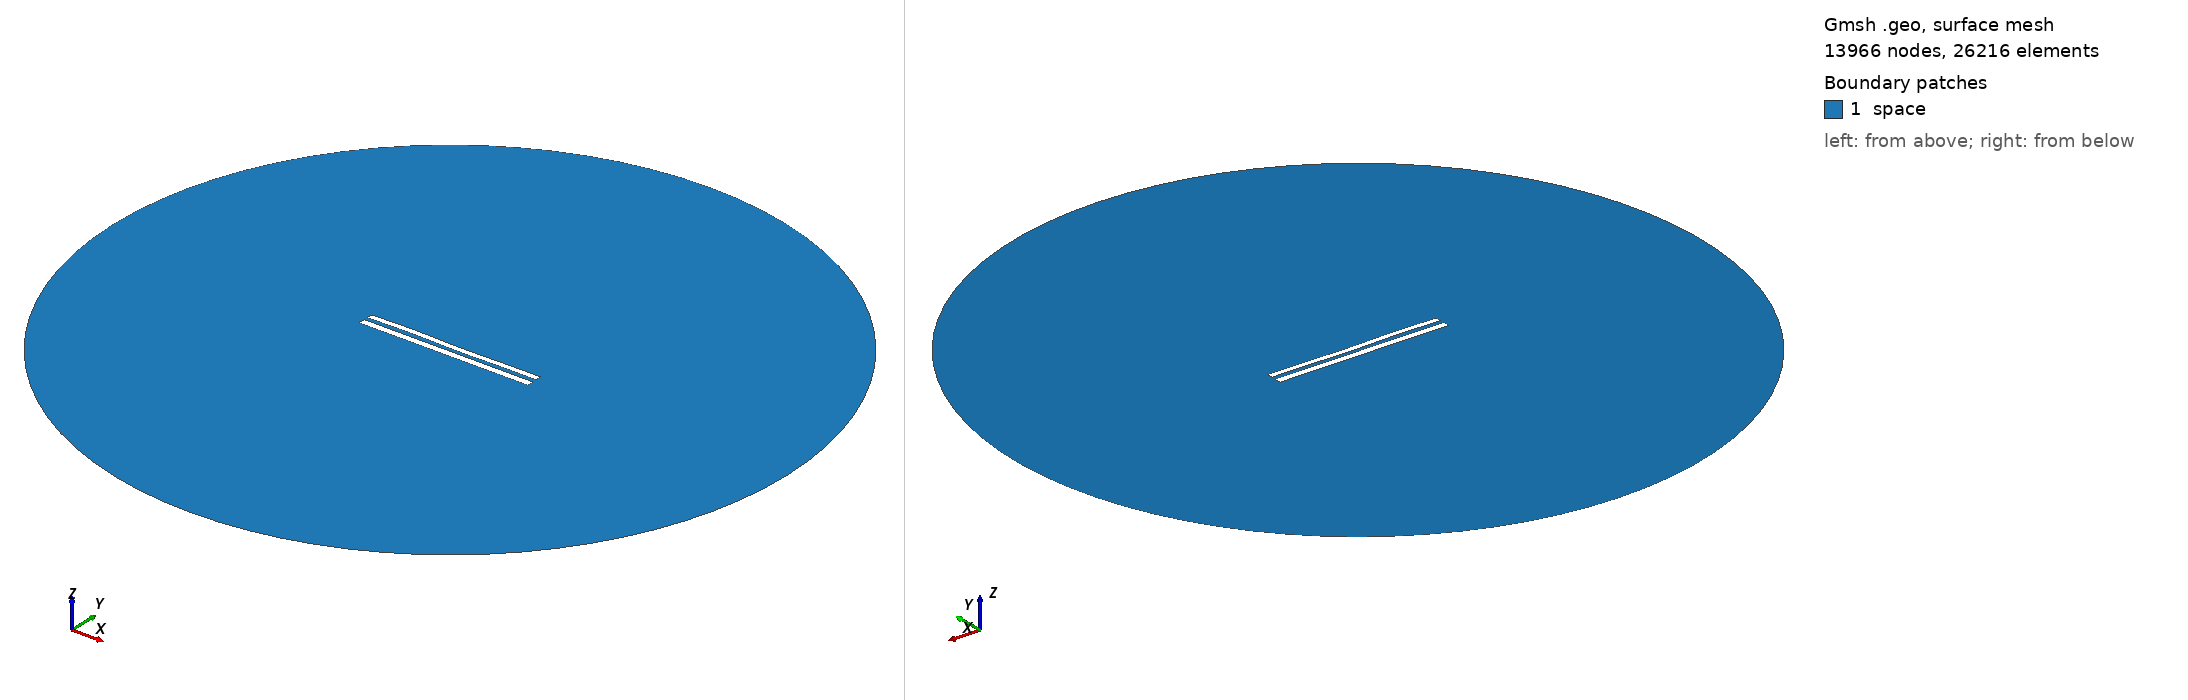

Gmsh geometry script, surface-meshed: 13966 nodes, 26216 surface elements. Boundary patches (legend numbers): 1 space. Left view from above one corner, right view from below the opposite corner. Legend entries are the model's physical surfaces. The drawing asked Gmsh for element sizes between 1% and 20% of the model's largest extent; the script's own settings can give other sizes.

=== 8575.geo (drawn) ===
//---------------------------------------
// Geometry kernel
//---------------------------------------

SetFactory("OpenCASCADE");



//---------------------------------------
// Parameters of the geometry
//---------------------------------------

// Overetch of the upper plate
overetch = 0.25;

// Distance between the plates
distance = 2.25;

// Discretization over the x axis (for the deformation)
nx = 50; 

// Length of the plate
L = 100 - overetch; 

// Number of modes
n = 4; 

// 1st mode coefficient
coeff(1) = 0.07499999999999998;
beta(1) = 0.596864 * 3.1415926535 / L;

// 2nd mode coefficient
coeff(2) = 0.0;
beta(2) = 1.49418 * 3.1415926535 / L;

// 3rd mode coefficient
coeff(3) = 0.15;
beta(3) = 2.50025 * 3.1415926535 / L;

// 4th mode coefficient
coeff(4) = 0.15;
beta(4) = 3.49999 * 3.1415926535 / L;



//---------------------------------------
// Upper plate (deformed rectangle)
//---------------------------------------

// Coordiantes of the upper plate
xmin = -50;
xmax = 50 - overetch;

// Height of the upper plate
yheight = 4 - 2 * overetch;

// Indexes of the points
UpperID[] = {};
LowerID[] = {};
LeftID[] = {};
RightID[] = {};

// Point index
p = 1;

// Horizontal edges
For i In {1:nx}
    x = xmin + (i-1)*(xmax - xmin)/(nx-1);

    y_bottom = distance / 2 + overetch;
    For j In {1:n}
        C = (Cosh(beta(j)*L) + Cos(beta(j)*L)) / (Sinh(beta(j)*L) + Sin(beta(j)*L));
        y_bottom  = y_bottom + coeff(j) * (Cosh(beta(j)*(x+50)) - Cos(beta(j)*(x+50)) - C * (Sinh(beta(j)*(x+50)) - Sin(beta(j)*(x+50))));
    EndFor

    y_top = y_bottom + yheight;

    Point(p) = {x, y_top, 0, 1.0};
    UpperID[i] = p;
    p = p + 1;

    Point(p) = {x, y_bottom, 0, 1.0};
    LowerID[i] = p;
    p = p + 1;
EndFor

// Create point lists
UpperPts[] = {}; LowerPts[] = {};
For i In {1:nx}
  UpperPts[] += {UpperID[i]};
  LowerPts[] += {LowerID[i]};
EndFor

// Build splines
Spline(1) = {UpperPts[]};
Spline(2) = {LowerPts[]};
Line(3) = {LowerPts[nx-1], UpperPts[nx-1]};
Line(4) = {LowerPts[0], UpperPts[0]};

// Build the plane surface
Curve Loop(1) = {2, 3, -1, -4};
Plane Surface(1) = {1};



//---------------------------------------
// Lower plate (rectangle)
//---------------------------------------

// Vertices
Point(1001) = {-50, -1, 0, 1.0};
Point(1002) = { 50, -1, 0, 1.0};
Point(1003) = { 50,  -5, 0, 1.0};
Point(1004) = {-50,  -5, 0, 1.0};

// Edges
Line(5) = {1001, 1002};
Line(6) = {1002, 1003};
Line(7) = {1003, 1004};
Line(8) = {1004, 1001};

// Plane surface
Line Loop(2) = {5, 6, 7, 8};
Plane Surface(2) = {2}; 



//---------------------------------------
// Outer (fictious) boundary
//---------------------------------------

// Points
Point(1005) = {0, 0, 0};       // Center
Point(1006) = {200, 0, 0};     // Start point
Point(1007) = {0, 200, 0};     // 90 degrees
Point(1008) = {-200, 0, 0};    // 180 degrees
Point(1009) = {0, -200, 0};    // 270 degrees

// Circle arcs (each needs start, center, end)
Circle(9) = {1006, 1005, 1007};
Circle(10) = {1007, 1005, 1008};
Circle(11) = {1008, 1005, 1009};
Circle(12) = {1009, 1005, 1006};

// Plane surface for the entire domain
Curve Loop(3) = {9, 10, 11, 12};
Surface(3) = {3};

// Subtract the plates from the whole domain to obtain the actual domain where we want to solve the equations
BooleanDifference{ Surface{3}; Delete; }{ Surface{1}; Surface{2}; Delete; }




//---------------------------------------
// Transfinite Lines/Curves
//---------------------------------------

// Set the number of points on the boundaries
r = 7;

// Plates
Transfinite Curve {1, 2} = 50*r Using Progression 1;
Transfinite Curve {3, 4} = 2*r Using Progression 1;
Transfinite Line {5, 7} = 50*r Using Progression 1;
Transfinite Line {6, 8} = 2*r Using Progression 1;

// Outer boundary
Transfinite Line {9, 10, 11, 12} = 20 Using Progression 1;



//---------------------------------------
// Physical groups
//---------------------------------------                

// Physical curves (boundaries)
Physical Line("force_segment", 10) = {2};
Physical Line("upper_plate", 11) = {1, 3, 4};
Physical Line("lower_plate", 12) = {5, 6, 7, 8};
Physical Line("boundary", 20) = {9, 10, 11, 12};

// Physical Surfaces
Physical Surface("space", 30) = {3};



//---------------------------------------
// 6. Generate the Mesh
//---------------------------------------

// 2D mesh generation
Mesh 2;
